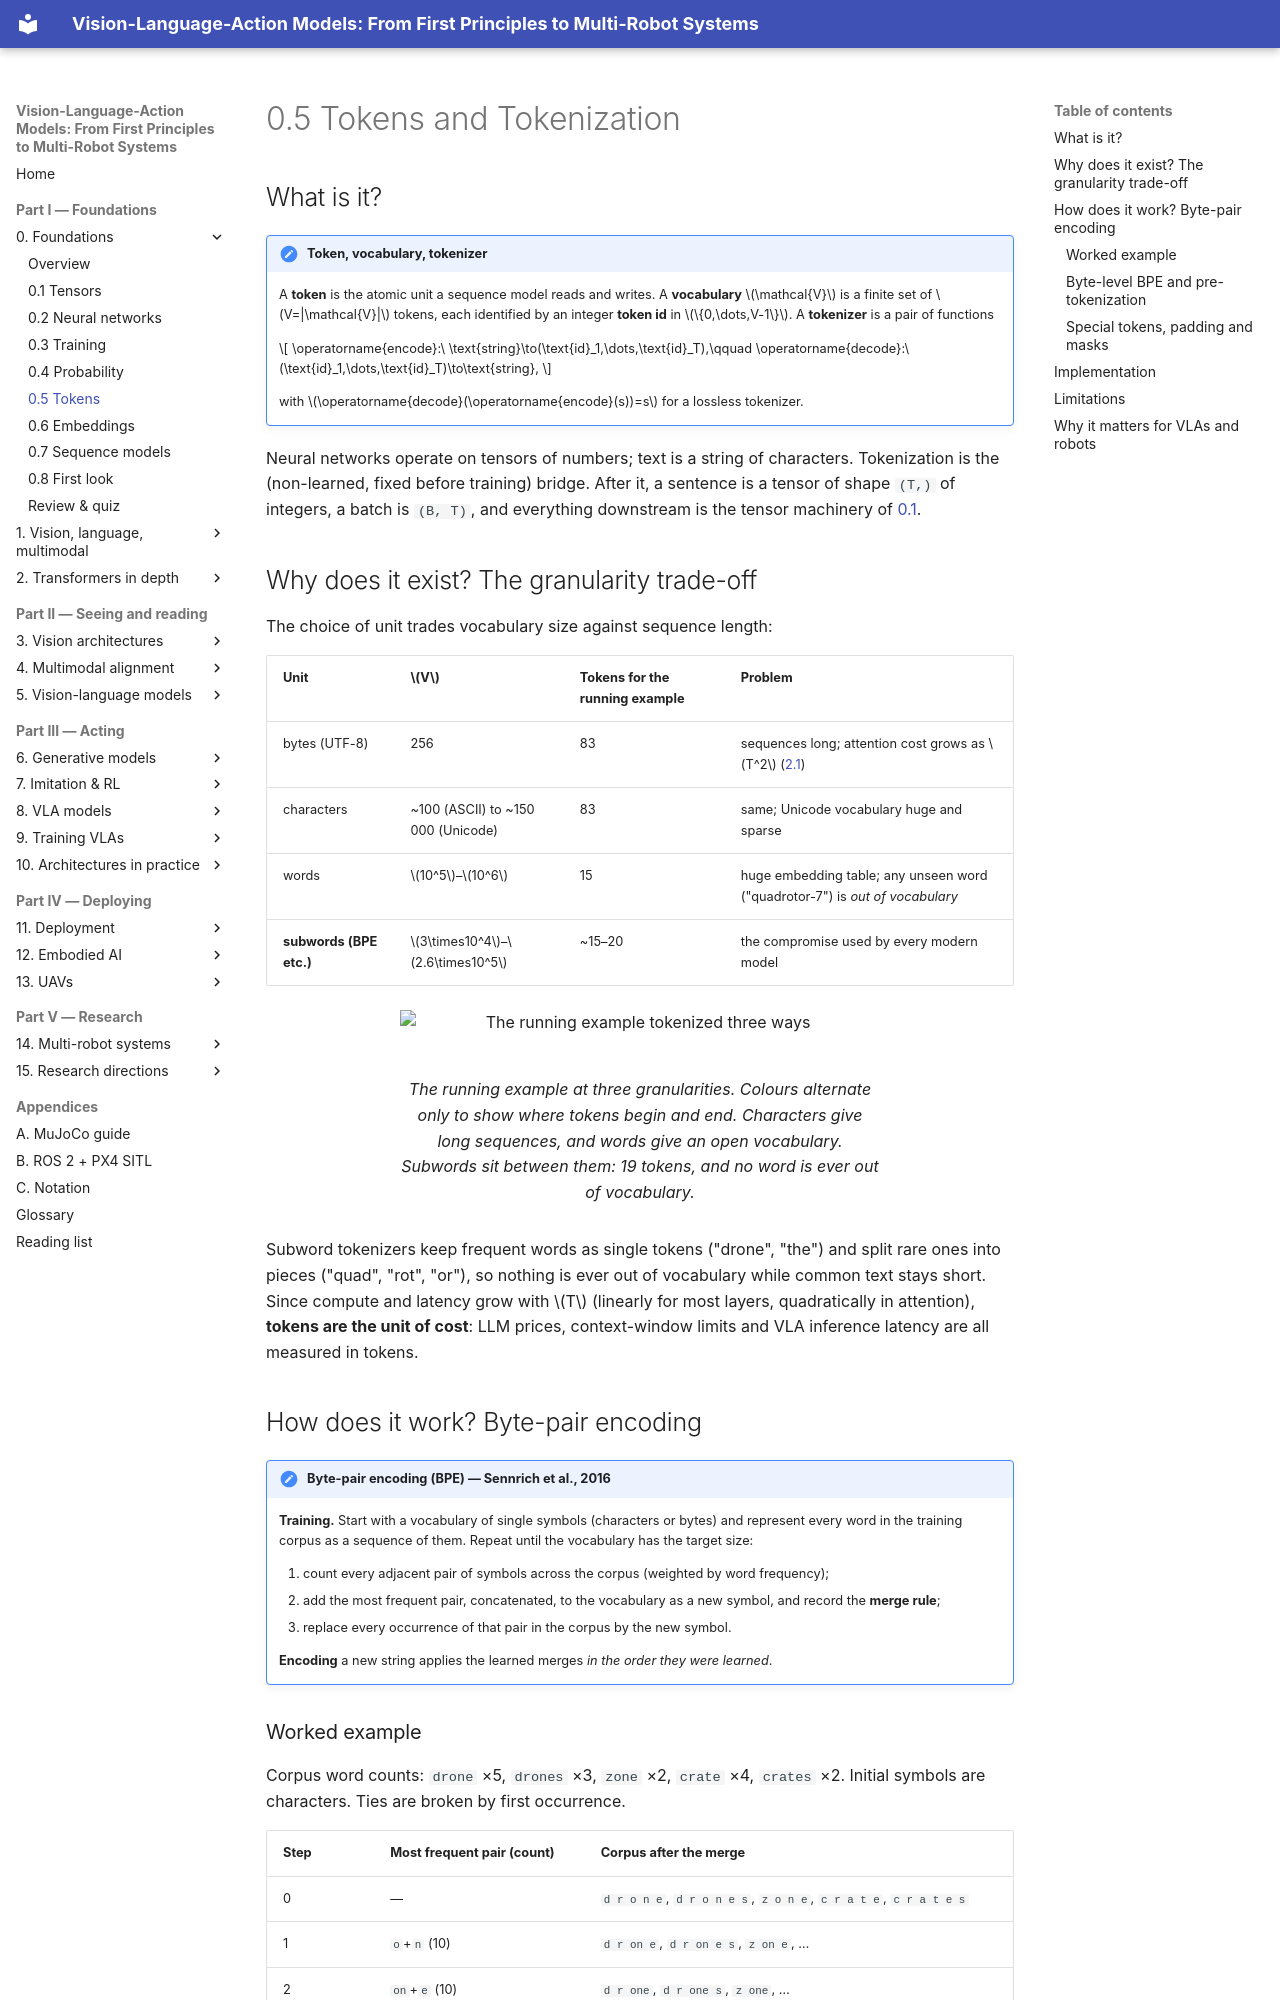

repository: invidia0/mr-vlas · page: chapters/00-foundations/tokens.html · generator: mkdocs

# 0.5 Tokens and Tokenization

## What is it?

!!! definition "Token, vocabulary, tokenizer"
    A **token** is the atomic unit a sequence model reads and writes. A **vocabulary** $\mathcal{V}$ is a finite set of $V=|\mathcal{V}|$ tokens, each identified by an integer **token id** in $\{0,\dots,V-1\}$. A **tokenizer** is a pair of functions

    $$
    \operatorname{encode}:\ \text{string}\to(\text{id}_1,\dots,\text{id}_T),\qquad \operatorname{decode}:\ (\text{id}_1,\dots,\text{id}_T)\to\text{string},
    $$

    with $\operatorname{decode}(\operatorname{encode}(s))=s$ for a lossless tokenizer.

Neural networks operate on tensors of numbers; text is a string of characters. Tokenization is the (non-learned, fixed before training) bridge. After it, a sentence is a tensor of shape `(T,)` of integers, a batch is `(B, T)`, and everything downstream is the tensor machinery of [0.1](tensors.md).

## Why does it exist? The granularity trade-off

The choice of unit trades vocabulary size against sequence length:

| Unit | $V$ | Tokens for the running example | Problem |
|---|---|---|---|
| bytes (UTF-8) | 256 | 83 | sequences long; attention cost grows as $T^2$ ([2.1](../02-transformers/attention.md#computational-cost)) |
| characters | ~100 (ASCII) to ~150 000 (Unicode) | 83 | same; Unicode vocabulary huge and sparse |
| words | $10^5$–$10^6$ | 15 | huge embedding table; any unseen word ("quadrotor-7") is *out of vocabulary* |
| **subwords (BPE etc.)** | $3\times10^4$–$2.6\times10^5$ | ~15–20 | the compromise used by every modern model |

<figure markdown="span">
  ![The running example tokenized three ways](../../assets/figures/tokenization-granularity.svg)
  <figcaption markdown="span">The running example at three granularities. Colours alternate only to show where tokens begin and end. Characters give long sequences, and words give an open vocabulary. Subwords sit between them: 19 tokens, and no word is ever out of vocabulary.</figcaption>
</figure>

Subword tokenizers keep frequent words as single tokens ("drone", "the") and split rare ones into pieces ("quad", "rot", "or"), so nothing is ever out of vocabulary while common text stays short. Since compute and latency grow with $T$ (linearly for most layers, quadratically in attention), **tokens are the unit of cost**: LLM prices, context-window limits and VLA inference latency are all measured in tokens.

## How does it work? Byte-pair encoding

!!! definition "Byte-pair encoding (BPE) — Sennrich et al., 2016"
    **Training.** Start with a vocabulary of single symbols (characters or bytes) and represent every word in the training corpus as a sequence of them. Repeat until the vocabulary has the target size:

    1. count every adjacent pair of symbols across the corpus (weighted by word frequency);
    2. add the most frequent pair, concatenated, to the vocabulary as a new symbol, and record the **merge rule**;
    3. replace every occurrence of that pair in the corpus by the new symbol.

    **Encoding** a new string applies the learned merges *in the order they were learned*.
